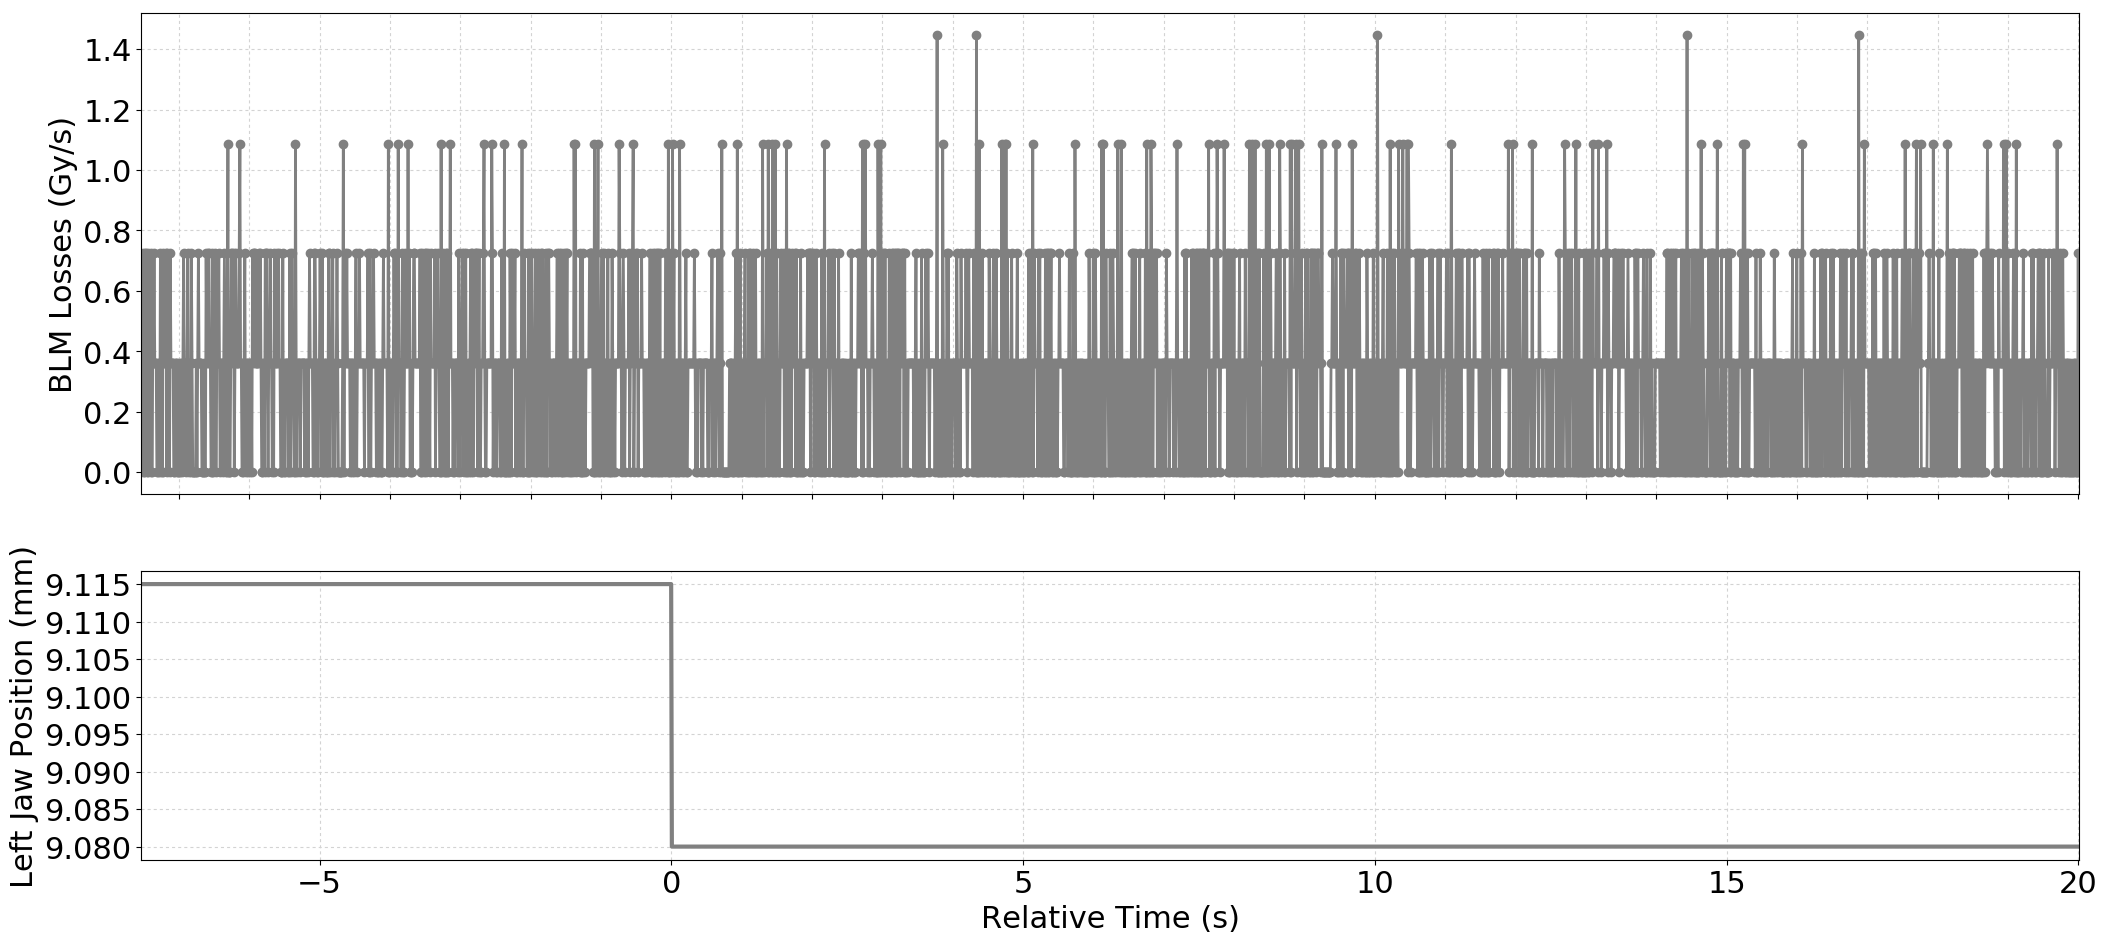

Data behind this chart, as committed beside it:
Timestamp, position, BLMTI.04L5.B1I10_TCTPH.4L5.B1
1494173400490, 9.115, 0.0
1494173400500, 9.115, 3.6200000000000004e-07
1494173400510, 9.115, 7.240000000000001e-07
1494173400520, 9.115, 0.0
1494173400530, 9.115, 0.0
1494173400540, 9.115, 7.240000000000001e-07
1494173400550, 9.115, 3.6200000000000004e-07
1494173400560, 9.115, 7.240000000000001e-07
1494173400570, 9.115, 0.0
1494173400580, 9.115, 0.0
1494173400590, 9.115, 7.240000000000001e-07
1494173400600, 9.115, 3.6200000000000004e-07
1494173400610, 9.115, 3.6200000000000004e-07
1494173400620, 9.115, 0.0
1494173400630, 9.115, 7.240000000000001e-07
1494173400640, 9.115, 0.0
1494173400650, 9.115, 3.6200000000000004e-07
1494173400660, 9.115, 3.6200000000000004e-07
1494173400670, 9.115, 7.240000000000001e-07
1494173400680, 9.115, 3.6200000000000004e-07
1494173400690, 9.115, 3.6200000000000004e-07
1494173400700, 9.115, 3.6200000000000004e-07
1494173400710, 9.115, 0.0
1494173400720, 9.115, 0.0
1494173400730, 9.115, 3.6200000000000004e-07
1494173400740, 9.115, 3.6200000000000004e-07
1494173400750, 9.115, 0.0
1494173400760, 9.115, 7.240000000000001e-07
1494173400770, 9.115, 3.6200000000000004e-07
1494173400780, 9.115, 0.0
1494173400790, 9.115, 0.0
1494173400800, 9.115, 7.240000000000001e-07
1494173400810, 9.115, 3.6200000000000004e-07
1494173400820, 9.115, 3.6200000000000004e-07
1494173400830, 9.115, 3.6200000000000004e-07
1494173400840, 9.115, 7.240000000000001e-07
1494173400850, 9.115, 0.0
1494173400860, 9.115, 7.240000000000001e-07
1494173400870, 9.115, 3.6200000000000004e-07
1494173400880, 9.115, 3.6200000000000004e-07
1494173400890, 9.115, 0.0
1494173400900, 9.115, 7.240000000000001e-07
1494173400910, 9.115, 3.6200000000000004e-07
1494173400920, 9.115, 3.6200000000000004e-07
1494173400930, 9.115, 3.6200000000000004e-07
1494173400940, 9.115, 3.6200000000000004e-07
1494173400950, 9.115, 0.0
1494173400960, 9.115, 0.0
1494173400970, 9.115, 3.6200000000000004e-07
1494173400980, 9.115, 3.6200000000000004e-07
1494173400990, 9.115, 3.6200000000000004e-07
1494173401000, 9.115, 0.0
1494173401010, 9.115, 0.0
1494173401020, 9.115, 3.6200000000000004e-07
1494173401030, 9.115, 0.0
1494173401040, 9.115, 0.0
1494173401050, 9.115, 3.6200000000000004e-07
1494173401060, 9.115, 3.6200000000000004e-07
1494173401070, 9.115, 0.0
1494173401080, 9.115, 3.6200000000000004e-07
... 2,695 more rows
